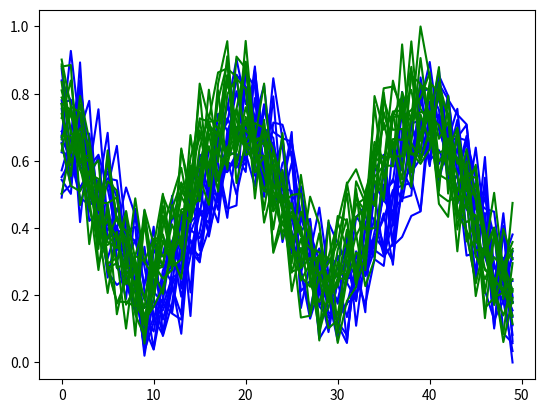

Source code (Python): (Note: this script raises an exception after producing the figure.)
import matplotlib.pyplot as plt
import numpy as np

OUTPUT_FOLDER = 'output'

N_SELECTION_LOOPS = 15
N_ROUNDS = 5
N_SAMPLES = 10

HEIGHT_OFFSET = .1
PHASE_OFFSET = 30

FREQ_NOISE = .1
HEIGHT_NOISE = .4
SIGNAL_NOISE = .3

def gen_wave(amp, height_offset, freq, phase, samples):
    t = np.arange(samples)

    freq *= np.random.uniform(1-FREQ_NOISE, 1)
    height_noise = np.random.uniform(-HEIGHT_NOISE, HEIGHT_NOISE, samples) + height_offset
    noise = np.random.uniform(-2 * SIGNAL_NOISE, 2 * SIGNAL_NOISE, samples)

    wave = amp * np.sin(2 * np.pi *  freq * t / samples + phase)
    wave = (wave + noise + height_noise)
    return wave.tolist()

def add_plot(wave, color='blue', xlabel = '', ylabel = ''):
    for s in wave:
        data = []
        for r in s:
            data += r
        plt.plot(data, color=color)
    plt.xlabel(xlabel)
    plt.ylabel(ylabel)

def plot_all():
    plt.show()

def gen_selection_loop(n_rounds, samples_per_round, height_shift, phase_shift):
    data = []
    flip = 1
    for i in range(n_rounds):
        round = gen_wave(1, height_shift, .5, np.deg2rad(flip*90) + np.deg2rad(phase_shift), samples_per_round)
        data.append(round)
        flip *= -1
    return data

def gen_data(n_selection_loops, n_rounds, samples_per_round, height_shift, phase_shift):
    data = []
    for i in range(n_selection_loops):
        s_loop = gen_selection_loop(n_rounds, samples_per_round, height_shift, phase_shift)
        data.append(s_loop)

    mx = max([max([max(r) for r in s]) for s in data])
    mn = min([min([min(r) for r in s]) for s in data])
    return data, mx, mn
    
def norm_data(data, mx, mn):
    data = [[[(x-mn)/(mx-mn) for x in r] for r in s] for s in data]
    return data

def save_wave(wave, name):
    data = [[[str(d) for d in i] for i in s] for s in wave]
    with open(OUTPUT_FOLDER + '/' + name + '.dat', "w") as f:
        np.save(f, data)

if __name__ == "__main__":
    d0, mx0, mn0 = gen_data(N_SELECTION_LOOPS, N_ROUNDS, N_SAMPLES, -HEIGHT_OFFSET, 0)
    d1, mx1, mn1 = gen_data(N_SELECTION_LOOPS, N_ROUNDS, N_SAMPLES, HEIGHT_OFFSET, PHASE_OFFSET)

    mx = max([mx0, mx1])
    mn = min([mn0, mn1])

    d0 = norm_data(d0, mx, mn)
    d1 = norm_data(d1, mx, mn)

    add_plot(d0)
    add_plot(d1, 'green')
    plot_all()
    save_wave(d0, '0/0')
    save_wave(d1, '1/1')
